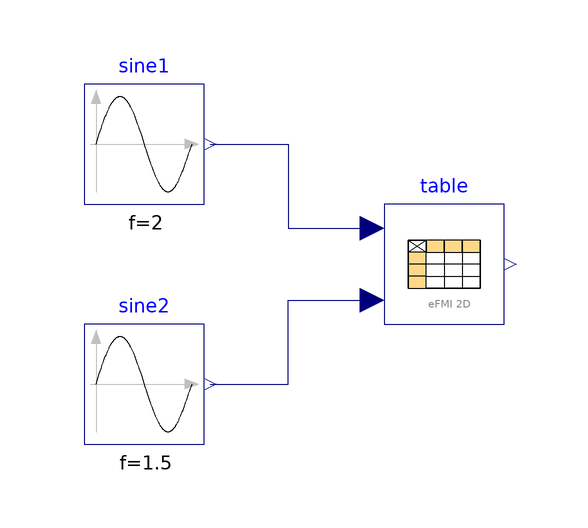

This picture is the connection diagram that the Modelica source below describes through its graphical annotations.

model Test_CombiTable2D_Modelica
  extends .Modelica.Icons.Example;

  parameter Real u1_data[:] = {-2, -1, 0, 1, 2};
  parameter Real u2_data[:] = {-3,  0, 3};
  parameter Real y_data[size(u1_data, 1), size(u2_data, 1)]=
    [u1_data]*transpose([u2_data]);
  parameter Integer nu1 = size(u1_data, 1);
  parameter Integer nu2 = size(u2_data, 1);

  Modelica.Blocks.Sources.Sine sine1(
    amplitude = 3,
    f = 2)
    annotation (Placement(transformation(extent = {{-60,10},{-40,30}})));
  Modelica.Blocks.Sources.Sine sine2(
    amplitude = 4,
    f = 1.5)
    annotation (Placement(transformation(extent = {{-60,-30},{-40,-10}})));

  eFMI.Tables.CombiTable2Ds table(
    efmi = false,
    final table = [0,                transpose([u2_data[1:nu2]]);
                   [u1_data[1:nu1]], y_data[1:nu1, 1:nu2]])
    annotation (Placement(transformation(extent = {{-10,-10},{10,10}})));

equation
  connect(sine1.y, table.u1)
    annotation (Line(
      points = {{-39,20},{-26,20},{-26,6},{-12,6}},
      color = {0,0,127}));
  connect(sine2.y, table.u2)
    annotation (Line(
      points = {{-39,-20},{-26,-20},{-26,-6},{-12,-6}},
      color = {0,0,127}));

  annotation (
    experiment(StopTime = 1.2));
end Test_CombiTable2D_Modelica;